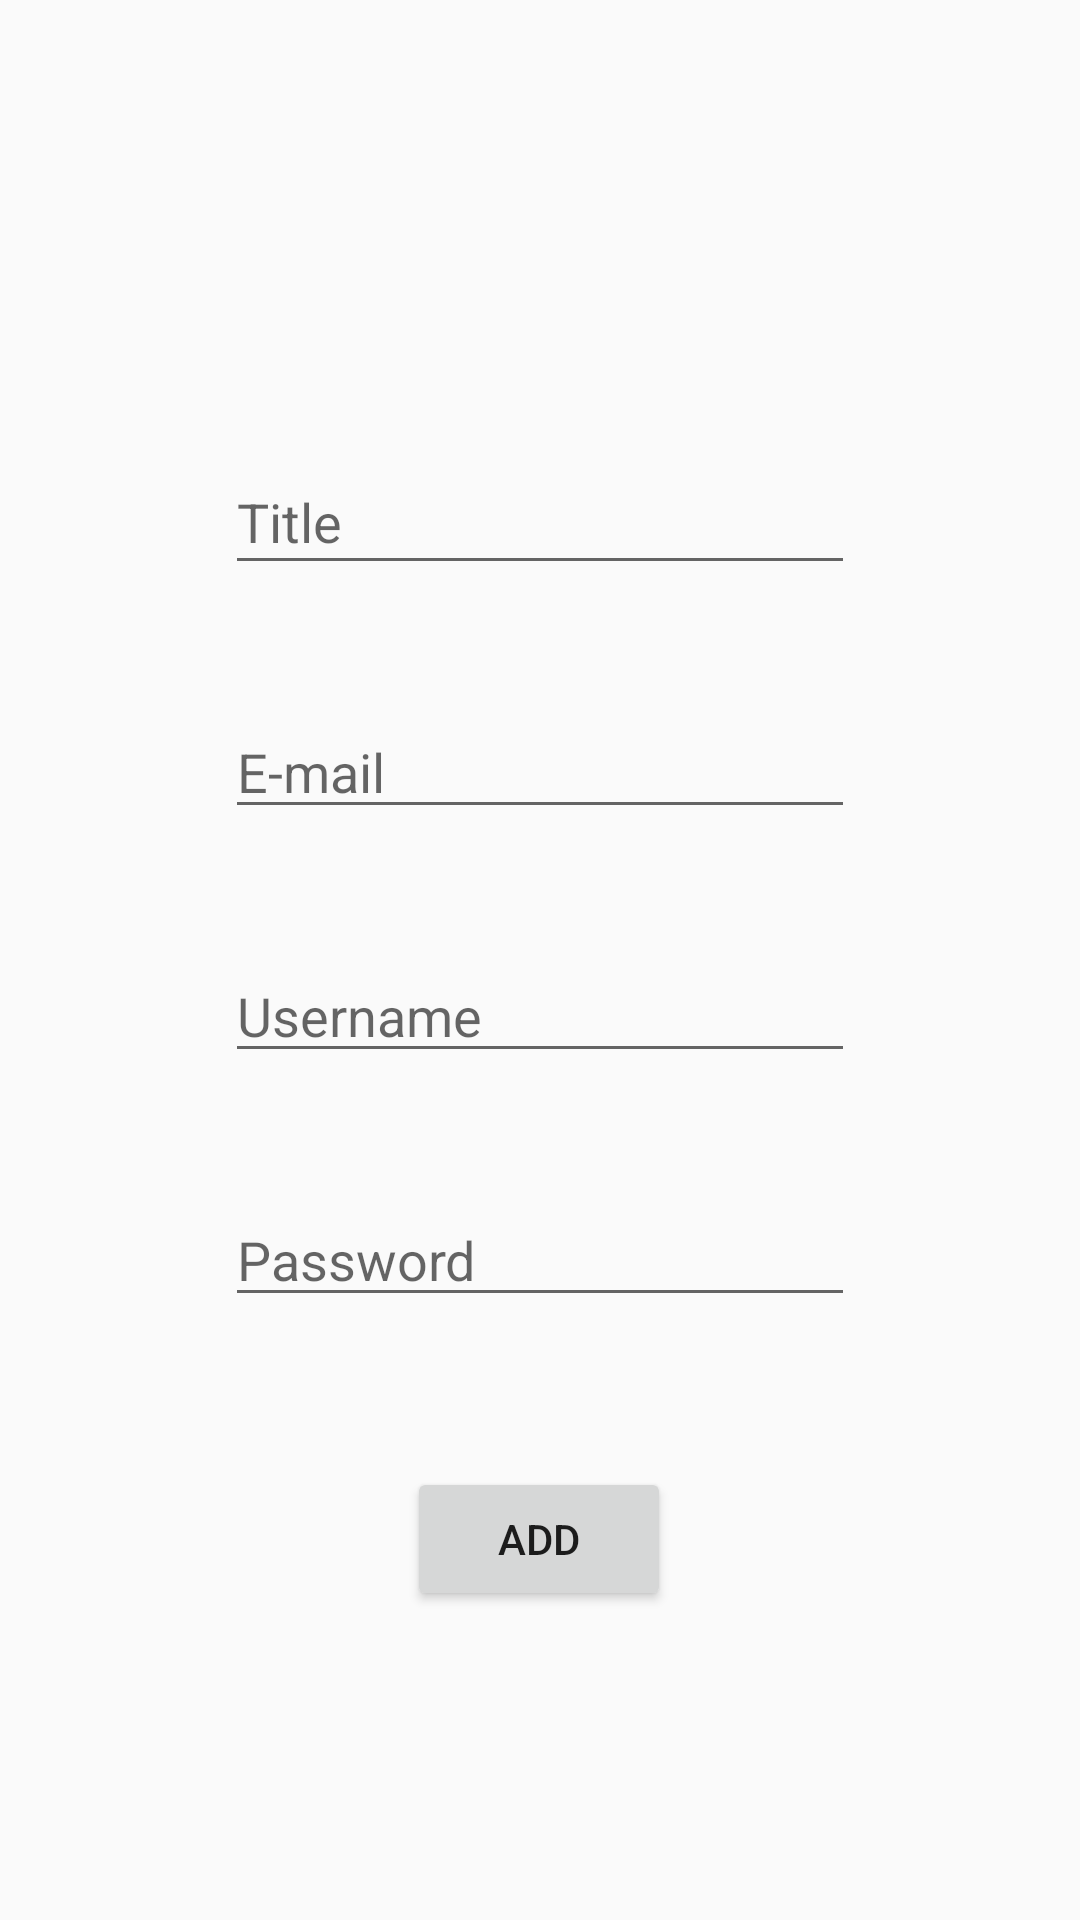

Layout XML and referenced resources for this Android screen:
<!-- AndroidManifest.xml: application theme AppTheme -->
<!-- res/layout/activity_add.xml -->
<?xml version="1.0" encoding="utf-8"?>

<androidx.constraintlayout.widget.ConstraintLayout xmlns:android="http://schemas.android.com/apk/res/android"
    xmlns:app="http://schemas.android.com/apk/res-auto"
    xmlns:tools="http://schemas.android.com/tools"
    android:layout_width="match_parent"
    android:layout_height="match_parent"
    tools:context=".AddActivity">

    <EditText
        android:id="@+id/title_input"
        android:layout_width="wrap_content"
        android:layout_height="45dp"
        android:layout_marginStart="16dp"
        android:layout_marginLeft="16dp"
        android:layout_marginTop="150dp"
        android:layout_marginEnd="16dp"
        android:layout_marginRight="16dp"
        android:ems="10"
        android:hint="Title"
        android:inputType="textPersonName"
        app:layout_constraintEnd_toEndOf="parent"
        app:layout_constraintStart_toStartOf="parent"
        app:layout_constraintTop_toTopOf="parent" />

    <Button
        android:id="@+id/add_button"
        android:layout_width="wrap_content"
        android:layout_height="wrap_content"
        android:layout_marginStart="16dp"
        android:layout_marginLeft="16dp"
        android:layout_marginTop="50dp"
        android:layout_marginEnd="16dp"
        android:layout_marginRight="16dp"
        android:text="Add"
        app:layout_constraintEnd_toEndOf="parent"
        app:layout_constraintHorizontal_bias="0.498"
        app:layout_constraintStart_toStartOf="parent"
        app:layout_constraintTop_toBottomOf="@+id/password_input" />

    <EditText
        android:id="@+id/email_input"
        android:layout_width="wrap_content"
        android:layout_height="wrap_content"
        android:layout_marginStart="16dp"
        android:layout_marginLeft="16dp"
        android:layout_marginTop="40dp"
        android:layout_marginEnd="16dp"
        android:layout_marginRight="16dp"
        android:ems="10"
        android:hint="E-mail"
        android:inputType="textEmailAddress"
        app:layout_constraintEnd_toEndOf="@+id/title_input"
        app:layout_constraintStart_toStartOf="@+id/title_input"
        app:layout_constraintTop_toBottomOf="@+id/title_input" />

    <EditText
        android:id="@+id/username_input"
        android:layout_width="wrap_content"
        android:layout_height="wrap_content"
        android:layout_marginStart="16dp"
        android:layout_marginLeft="16dp"
        android:layout_marginTop="40dp"
        android:layout_marginEnd="16dp"
        android:layout_marginRight="16dp"
        android:ems="10"
        android:hint="Username"
        android:inputType="textPersonName"
        app:layout_constraintEnd_toEndOf="@+id/email_input"
        app:layout_constraintStart_toStartOf="@+id/email_input"
        app:layout_constraintTop_toBottomOf="@+id/email_input" />

    <EditText
        android:id="@+id/password_input"
        android:layout_width="wrap_content"
        android:layout_height="wrap_content"
        android:layout_marginStart="16dp"
        android:layout_marginLeft="16dp"
        android:layout_marginTop="40dp"
        android:layout_marginEnd="16dp"
        android:layout_marginRight="16dp"
        android:ems="10"
        android:hint="Password"
        android:inputType="textPersonName"
        app:layout_constraintEnd_toEndOf="@+id/username_input"
        app:layout_constraintStart_toStartOf="@+id/username_input"
        app:layout_constraintTop_toBottomOf="@+id/username_input" />

</androidx.constraintlayout.widget.ConstraintLayout>
<!-- resources referenced by this layout -->
<resources>
  <style name="AppTheme" parent="Theme.AppCompat.Light.DarkActionBar">
          
          <item name="colorPrimary">@color/colorPrimary</item>
          <item name="colorPrimaryDark">@color/colorPrimaryDark</item>
          <item name="colorAccent">@color/colorAccent</item>
  
      </style>
  <!-- not gathered from this repository: default colours our renderer supplied (Android Studio template values) -->
  <color name="colorPrimary">#FF6200EE</color>
  <color name="colorPrimaryDark">#FF3700B3</color>
  <color name="colorAccent">#FF03DAC5</color>
</resources>
